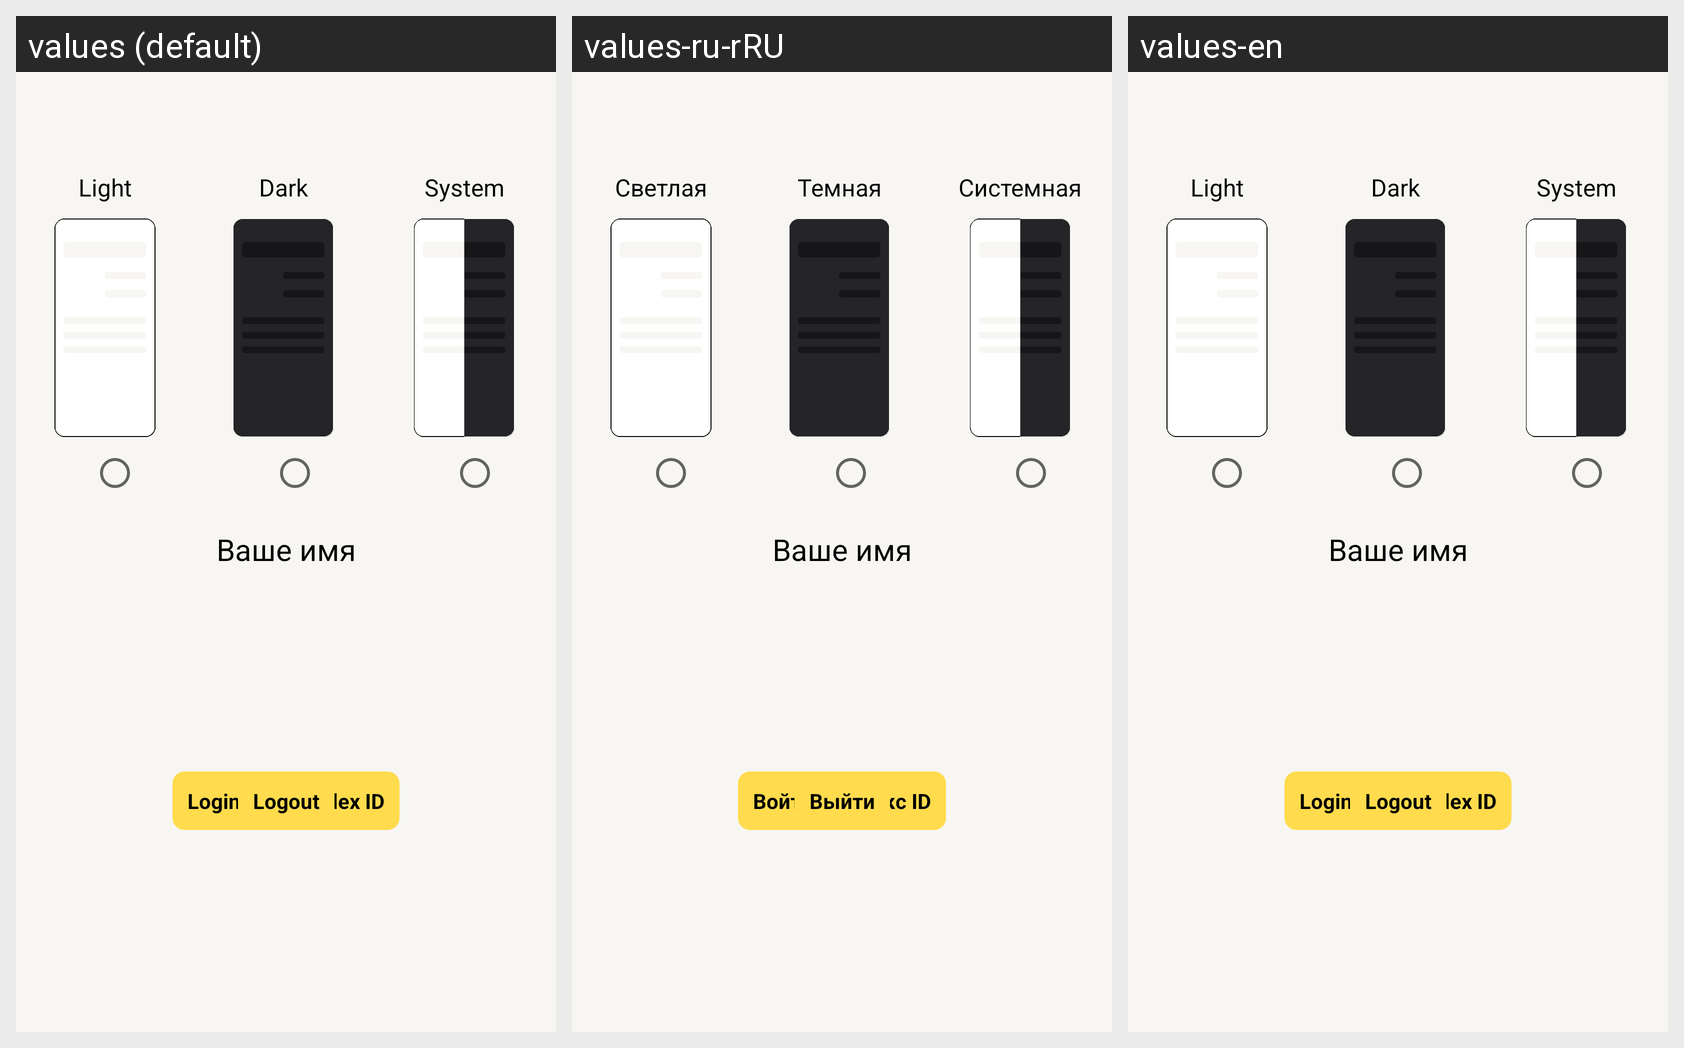

Locale-by-locale string values for the Android screen shown in this grid:
Android screen res/layout/fragment_settings.xml rendered under 3 locales, left to right: values (default), values-ru-rRU, values-en. Device: Nexus 5 (rendered at 1080×1920; each locale shown at half size, 540×960, under a caption strip naming it); theme Theme.ToDo.
Strings drawn on this screen, with the default value and each locale's value (text and hints the layout hard-codes, and strings that could not be matched under every locale, appear in the picture but are not listed):

light
  values: Light
  values-ru-rRU: Светлая
  values-en: Light

dark
  values: Dark
  values-ru-rRU: Темная
  values-en: Dark

system
  values: System
  values-ru-rRU: Системная
  values-en: System

login_with_yandex
  values: Login with Yandex ID
  values-ru-rRU: Войти с Яндекс ID
  values-en: Login with Yandex ID

logout
  values: Logout
  values-ru-rRU: Выйти
  values-en: Logout
